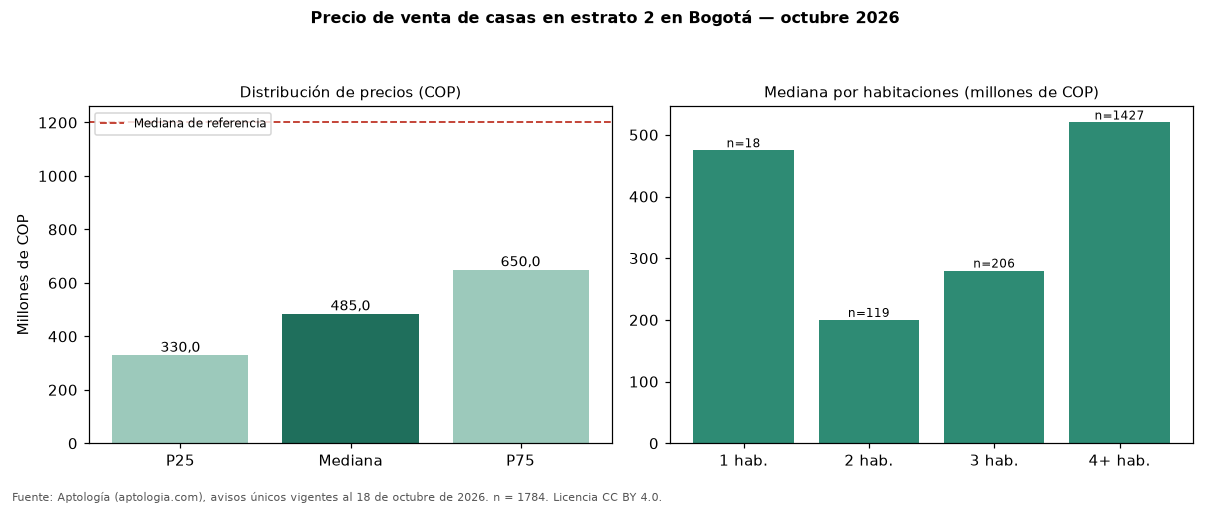

The data file committed next to this chart (first rows):
seccion, metrica, valor_cop, n
precio, p25, 330000000, 1784
precio, mediana, 485000000, 1784
precio, p75, 650000000, 1784
cop_por_m2, p25, 2000000, 1784
cop_por_m2, mediana, 2674419, 1784
cop_por_m2, p75, 3750000, 1784
area, area_mediana_m2, 200.0, 1784
habitaciones, 1, 475000000, 18
habitaciones, 2, 200000000, 119
habitaciones, 3, 280000000, 206
habitaciones, 4+, 520000000, 1427
administracion, mediana, 90000, 262
estrato, moda, 2, 
parqueadero, porcentaje_con_parqueadero, 49.3, 1784
referencia, mediana_referencia, 1200000000, 18669
referencia, mediana_cop_por_m2_referencia, 4724583, 18669
